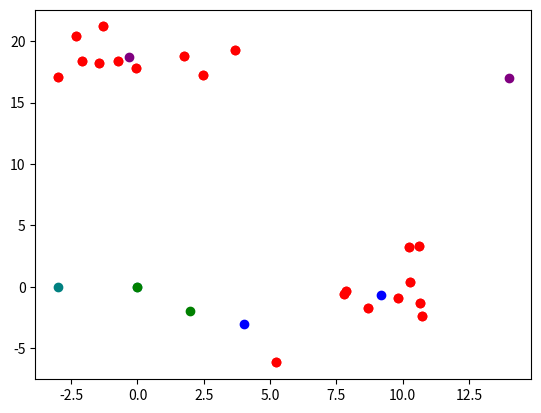

Generate this figure with matplotlib:
# -*- coding: utf-8 -*-
"""
Created on Fri Oct  8 16:09:54 2021

[redacted]
"""

from matplotlib import pyplot as plt
import numpy as np
import pandas as  pd 
import matplotlib.patches as patches
import random 

def generate_random_vectors():
    vectors = []
                                      #coords  #range x # range y  #TAM
    a = np.random.multivariate_normal([10,0], [[3,1], [1,4]], size=[10,])
    b = np.random.multivariate_normal([0,20], [[3,1], [1,4]], size=[10,])
    for i in range(10): 
        vector = (a[i][0],a[i][1])
        vectors.append(vector)
        vector2 = (b[i][0],b[i][1])
        vectors.append(vector2)
    return vectors
    

def distancia_euclidiana(d1,d2):
    x0=d1[0]
    x1=d2[0]
    y0=d1[1]
    y1=d2[1]
    return ((x1-x0)**2+(y1-y0)**2)**0.5

def plot(vector):
    x=[]
    y=[]
    for coord in vector: 
        #print(coord)
        x.append(coord[0])
        y.append(coord[1])
    plt.scatter(x,y,color="red")
    #plt.show()

def puntos(punto, vectors): 
    vector_final = []
    for vector in vectors: 
        distancia = distancia_euclidiana(punto,vector)
        vector_final.append(distancia)     
    return vector_final

def matriz_distancias(vectors):
    index = 0
    matriz = []

    for vector in vectors: 
        vectores_obtenidos = puntos(vector, vectors)
        #print(vectores_obtenidos)
        index += 1
        matriz.append(vectores_obtenidos)
    data_df = pd.DataFrame(matriz)
    return data_df
    #print(matriz)
def punto_mas_cercano(coord,vector):
    cercano = 10000
    aux = (0,0)
    for i in vector:
        d = distancia_euclidiana(coord,i)
        if d !=0:
            if cercano>d: 
                cercano = d
                aux = i
                
    return aux


def vector_con_removidos(vector,coord,coord2): 
    vector_final = []
    for j in vector:
        if coord != j and coord2 != j:
            vector_final.append(j)
    
    
    return vector_final

def k_aleatorios(k):
    lista = []
    for i in range(k): 
        x = random.randint(-4, 14)
        y = random.randint(-5, 25)
        coords = (x,y)
        lista.append(coords)
    return lista

def k_definidos(vectores):
    x=[]
    y=[]
    for vector in vectores:
        x.append(vector[0])
        y.append(vector[1])
    mean_x = np.mean(x)
    mean_y= np.mean(y)
    return (mean_x,mean_y)

def obtener_k(matriz):
    lista = []
    for vector in matriz: 
        punto = k_definidos(vector)
        lista.append(punto)
        
    return lista

def vectores_agrupados(vectores, kas):
    matriz = []
    lista = []
    for k in kas: 
        matriz.append([])
    
    for vector in vectores: 
        dis_min = 1000 
        k_aux = (0,0)
        for k in kas:
            d = distancia_euclidiana(k,vector)
            if dis_min>d:
                dis_min = d            
                k_aux = k
        lista.append({k_aux:vector})
    for l in lista: 
        index = 0
        for k in kas: 
            if l.get(k): 
                matriz[index].append(l.get(k))
            index+=1
    for m in matriz: 
        if len(m)==0: 
            m.append((0,0))
            
    return matriz 


if __name__ == '__main__':
    POINTS_COLOURS = ['turquoise', 'lime', 'dodgerblue', 'fuchsia', 'lightcoral', 'navajowhite']
    CLUSTERS_COLOURS = ['teal', 'green', 'blue', 'purple', 'red', 'goldenrod']
    vectors = generate_random_vectors()
    plot(vectors)
    K = 4 # GRUPOS
    kas = k_aleatorios(K)
    index = 0
    for i in kas:
        plt.scatter(i[0],i[1], color=CLUSTERS_COLOURS[index])
        index+=1
    plt.show()
    matriz = vectores_agrupados(vectors,kas)
    nuevos_k=obtener_k(matriz) 
    index = 0
    plot(vectors)
    for i in nuevos_k:
        plt.scatter(i[0],i[1], color=CLUSTERS_COLOURS[index])
        index+=1

    